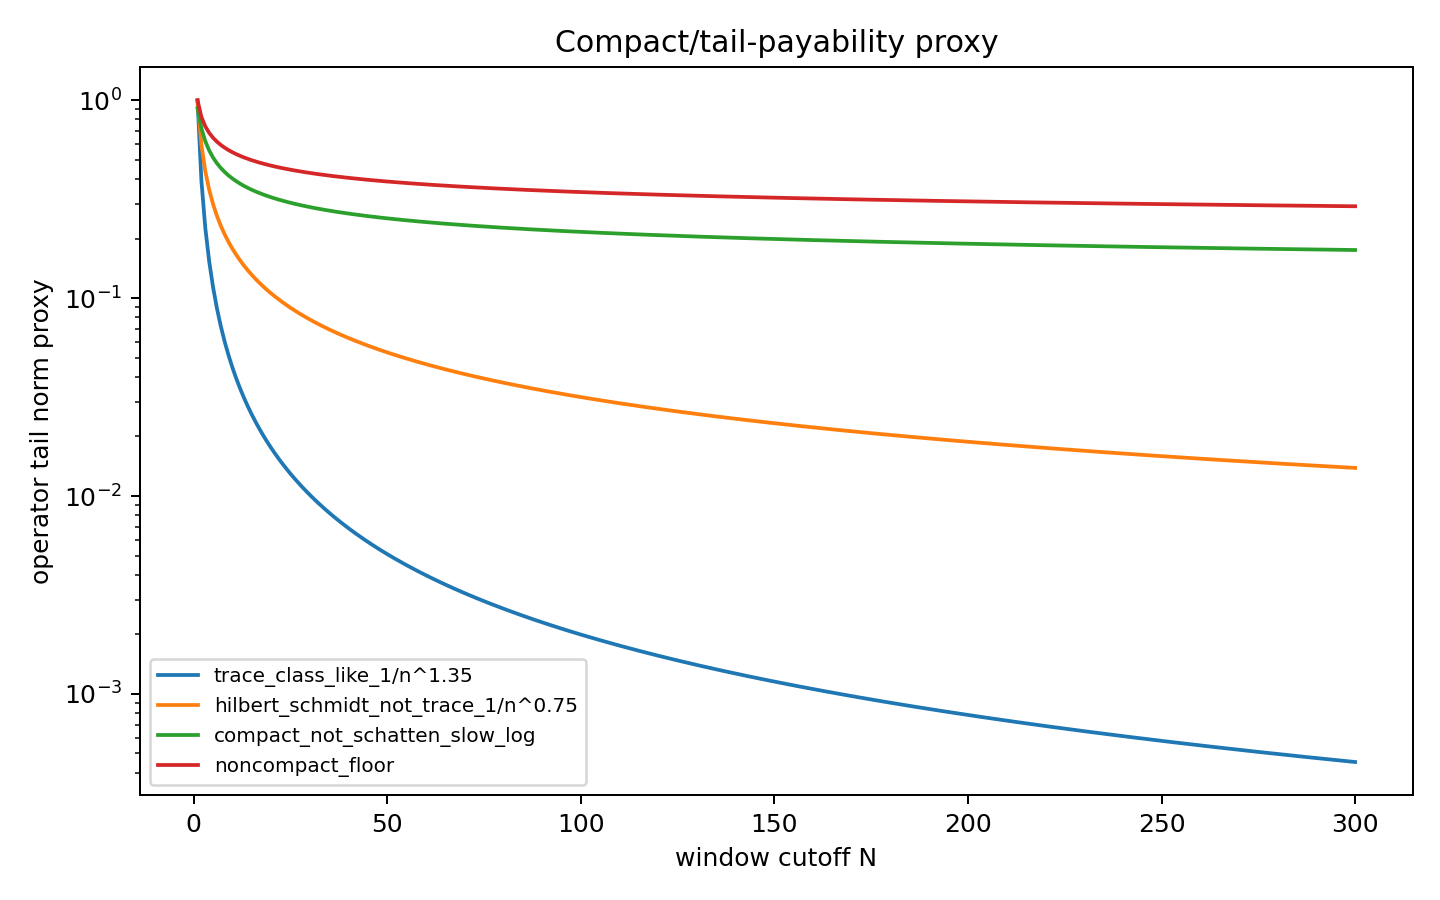

The table this chart was drawn from, first rows:
N, trace_class_like_1/n^1.35, hilbert_schmidt_not_trace_1/n^0.75, compact_not_schatten_slow_log, noncompact_floor
1, 1.0, 1.0, 0.9102, 1.0
2, 0.3923, 0.5946, 0.7213, 0.8234
3, 0.2269, 0.4387, 0.6213, 0.7382
4, 0.1539, 0.3536, 0.5581, 0.6848
5, 0.1139, 0.2991, 0.5139, 0.6468
6, 0.08902, 0.2608, 0.4809, 0.618
7, 0.0723, 0.2324, 0.4551, 0.595
8, 0.06037, 0.2102, 0.4343, 0.576
9, 0.0515, 0.1925, 0.417, 0.56
10, 0.04467, 0.1778, 0.4024, 0.5463
11, 0.03928, 0.1656, 0.3899, 0.5343
12, 0.03492, 0.1551, 0.3789, 0.5236
13, 0.03135, 0.1461, 0.3693, 0.5141
14, 0.02836, 0.1382, 0.3607, 0.5056
15, 0.02584, 0.1312, 0.353, 0.4978
16, 0.02368, 0.125, 0.346, 0.4907
17, 0.02182, 0.1194, 0.3396, 0.4842
18, 0.0202, 0.1144, 0.3338, 0.4782
19, 0.01878, 0.1099, 0.3285, 0.4726
20, 0.01752, 0.1057, 0.3235, 0.4674
21, 0.01641, 0.1019, 0.3189, 0.4625
22, 0.01541, 0.09844, 0.3147, 0.4579
23, 0.01451, 0.09521, 0.3107, 0.4537
24, 0.0137, 0.09222, 0.3069, 0.4496
25, 0.01297, 0.08944, 0.3034, 0.4458
26, 0.0123, 0.08685, 0.3001, 0.4422
27, 0.01169, 0.08443, 0.297, 0.4387
28, 0.01113, 0.08215, 0.294, 0.4355
29, 0.01061, 0.08002, 0.2912, 0.4323
30, 0.01014, 0.07801, 0.2885, 0.4294
31, 0.009698, 0.07612, 0.286, 0.4265
32, 0.009291, 0.07433, 0.2836, 0.4238
33, 0.008913, 0.07263, 0.2813, 0.4212
34, 0.008561, 0.07102, 0.2791, 0.4187
35, 0.008232, 0.06949, 0.2769, 0.4163
36, 0.007925, 0.06804, 0.2749, 0.4139
37, 0.007637, 0.06666, 0.273, 0.4117
38, 0.007367, 0.06534, 0.2711, 0.4096
39, 0.007113, 0.06408, 0.2693, 0.4075
40, 0.006874, 0.06287, 0.2675, 0.4055
41, 0.006649, 0.06172, 0.2659, 0.4035
42, 0.006436, 0.06061, 0.2643, 0.4017
43, 0.006235, 0.05955, 0.2627, 0.3998
44, 0.006044, 0.05853, 0.2612, 0.3981
45, 0.005864, 0.05756, 0.2597, 0.3964
46, 0.005692, 0.05662, 0.2583, 0.3947
47, 0.005529, 0.05571, 0.2569, 0.3931
48, 0.005374, 0.05484, 0.2556, 0.3915
49, 0.005227, 0.05399, 0.2543, 0.39
50, 0.005086, 0.05318, 0.2531, 0.3885
51, 0.004952, 0.0524, 0.2519, 0.3871
52, 0.004824, 0.05164, 0.2507, 0.3857
53, 0.004701, 0.05091, 0.2495, 0.3843
54, 0.004584, 0.0502, 0.2484, 0.383
55, 0.004472, 0.04951, 0.2473, 0.3817
56, 0.004365, 0.04885, 0.2463, 0.3804
57, 0.004262, 0.04821, 0.2452, 0.3792
58, 0.004163, 0.04758, 0.2442, 0.378
59, 0.004068, 0.04697, 0.2433, 0.3768
60, 0.003976, 0.04639, 0.2423, 0.3756
... 240 more rows
